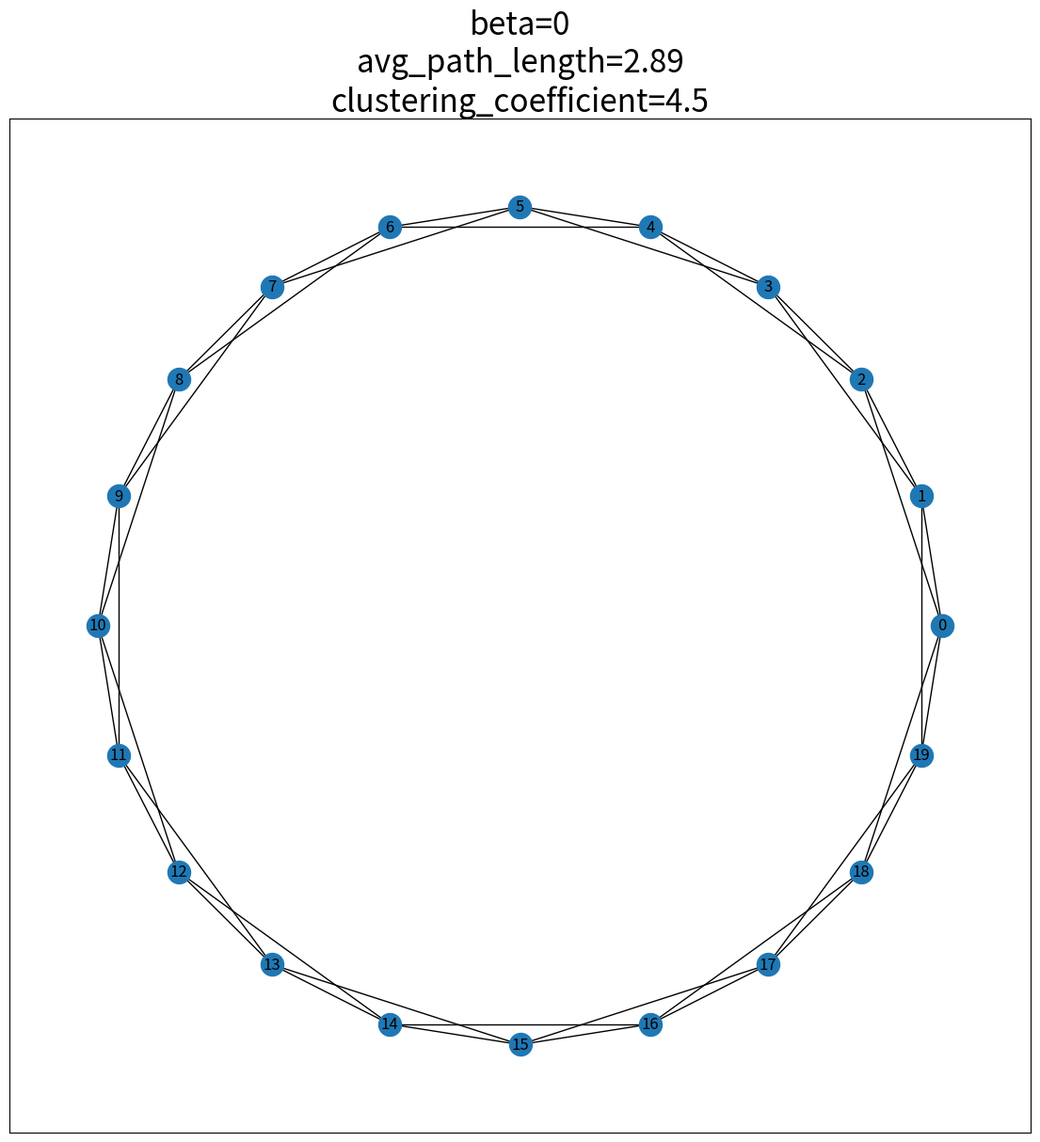
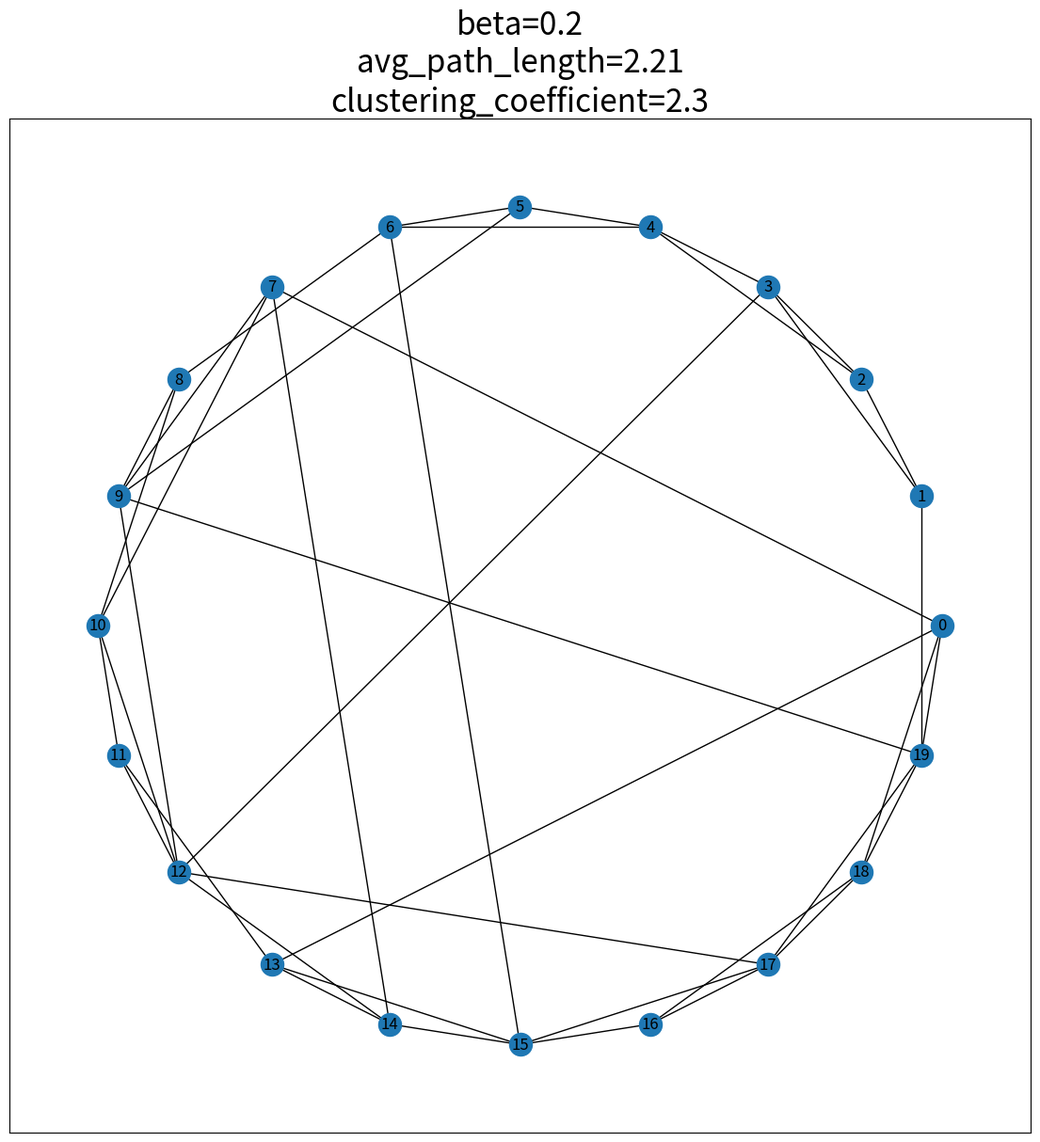
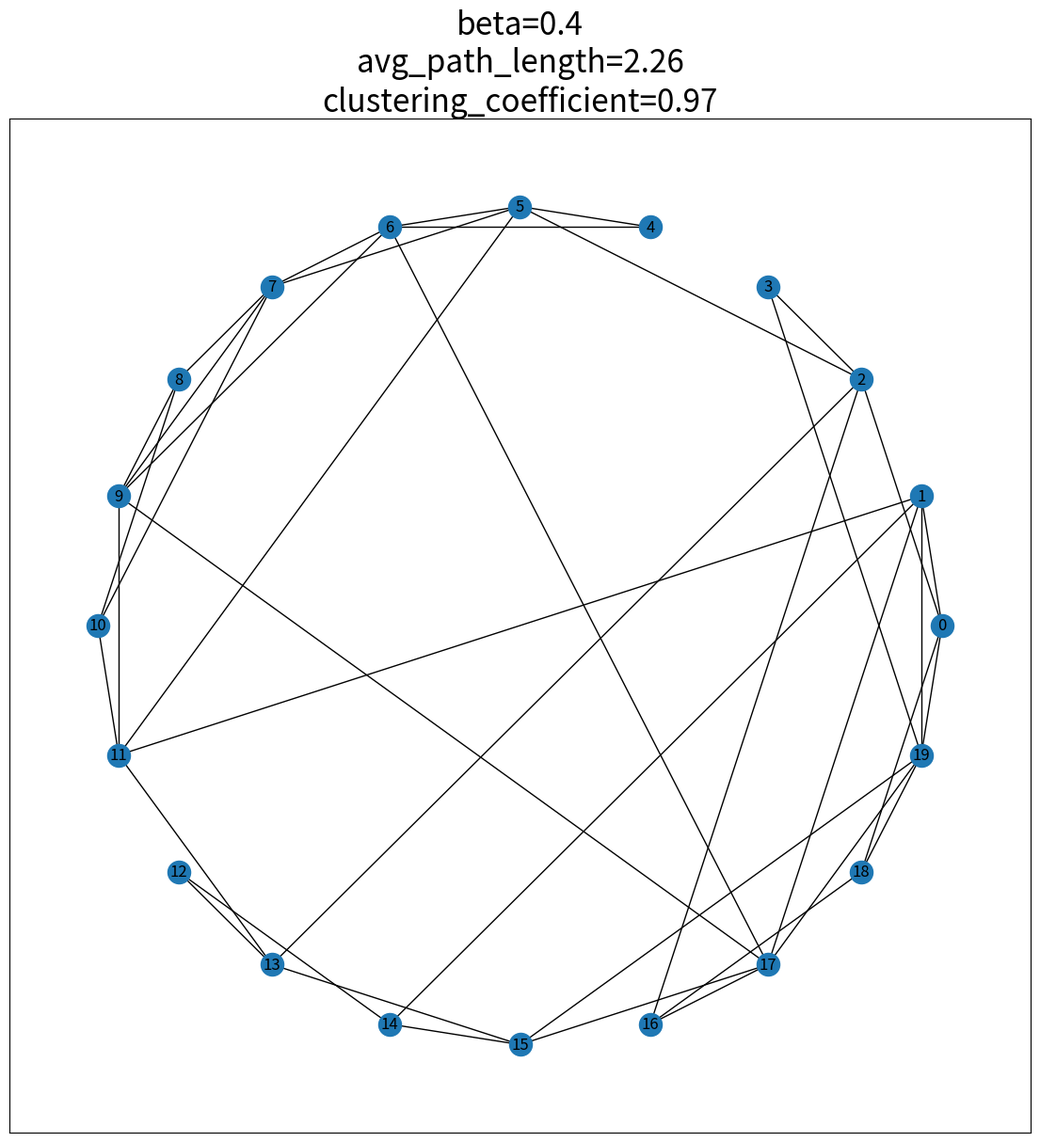
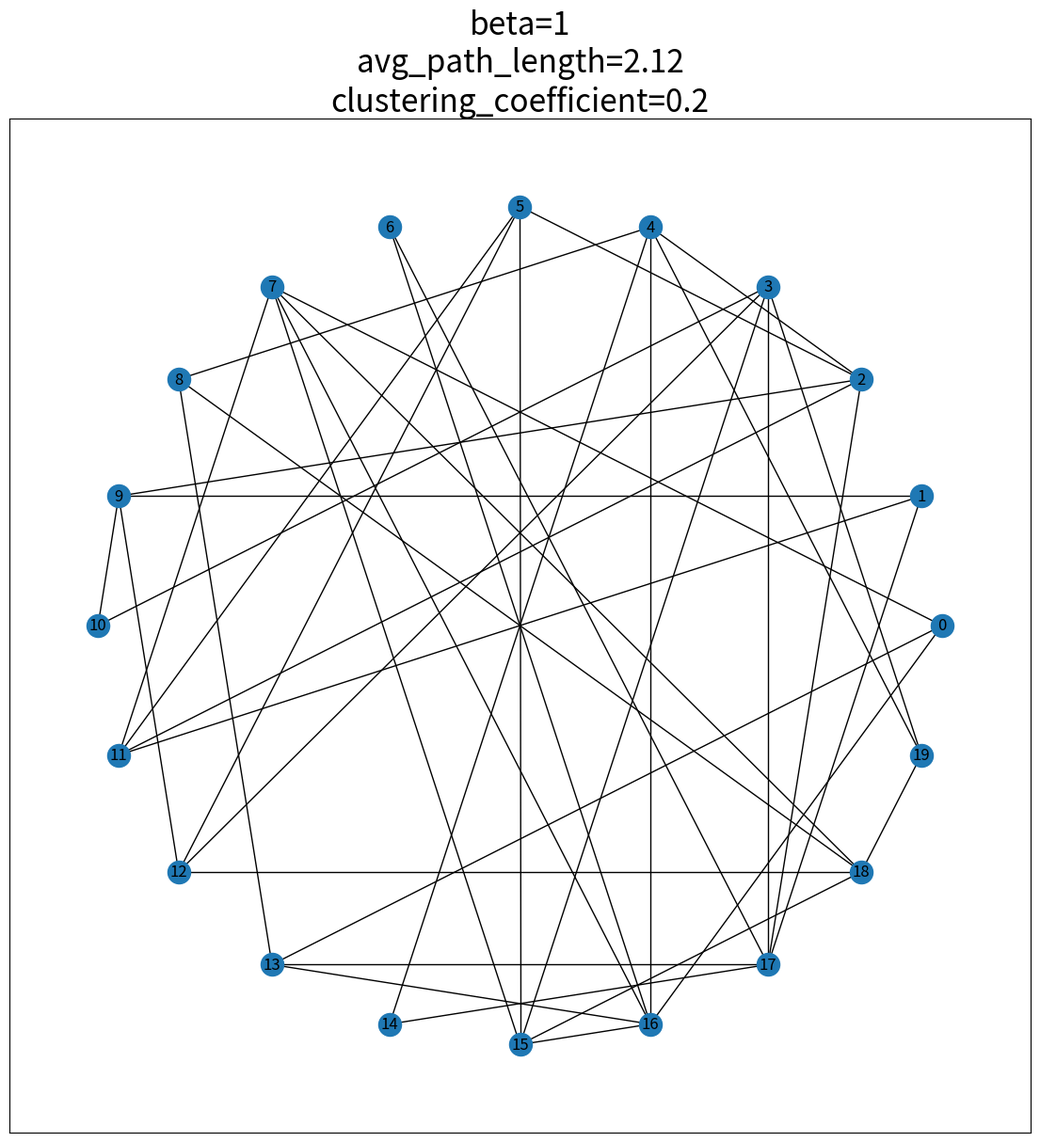

Recreate these plots in Python, in order.
# -*- coding: utf-8 -*-
# author: Trung Pham 
# description: Script define experiment to build small-world network using networkx in Python
# date: December 11 2022
import networkx as nx
import matplotlib.pyplot as plt
import numpy as np 
import os 


class SmallWorld:
    """Class represent for small-world network to experiment
    """
    def __init__(self, n, k, beta, visualize = True, fig_path = "networkx.png"):
        """Constructor for SmallWorld class

        Parameters
        ----------
        n : int
            The number of nodes
        k : int
            Each node is joined with its k nearest neighbors in a ring topology
        beta : float, int or list
            Rewiring probability
        visualize : bool, optional
            Option to visualize networks, by default True
        fig_path : str, optional
           Path to save visualized image, by default "networkx.png"
        """
        for attr in list(locals().keys()):
            setattr(self, attr, eval(attr))
        if not isinstance(beta, list):
            self.beta = [beta]
        self.g = [nx.watts_strogatz_graph(self.n, self.k, b) for b in self.beta]
        self.pos = [nx.circular_layout(g) for g in self.g]

    def visualize_graph(self):
        """Visualize graph as image

        Raises
        ------
        ValueError
            If number of nodes is too much (>5000), raise ValueError
        """
        if self.n > 5000:
            raise ValueError("Number of nodes is too much, it's hard to visualize graph as image") 
        else:
            avg_paths = self.get_avg_path()
            clusters = self.get_clustering_coefficient()
            for idx, b in enumerate(self.beta):
                labels = f"beta={b}\navg_path_length={round(avg_paths[idx], 2)}\nclustering_coefficient={round(clusters[idx], 2)}"
                plt.figure(figsize=(14,14))
                plt.title(labels, {'fontsize':24})
                nx.draw_networkx(self.g[idx], self.pos[idx])
                plt.savefig(f"graph{idx}.png")
    
    def get_avg_path(self):
        """Get average shortest path

        Returns
        -------
        float or list of float
            _description_
        """
        return [nx.average_shortest_path_length(g) for g in self.g]
    
    def get_clustering_coefficient(self):
        """Get clustering coefficient

        Returns
        -------
        float or list of float
            
        """
        result = np.zeros(len(self.beta))
        betas = np.array(self.beta)
        result = np.where(betas==0, 3*(self.k-2)/4*(self.k-1), result)
        result = np.where(betas==1, self.k/self.n, result)
        result = np.where((betas<1) & (betas>0), (3*(self.k-2)/4*(self.k-1))*((1-betas)**3), result)
        return result.tolist()
    
    def print_info(self, avg_paths, clusters):
        """Print all information to terminal as table

        Parameters
        ----------
        avg_paths : list
            Average path values corresponding beta values
        clusters : list
            Clustering coefficient values corresponding beta values
        """
        print(f"Number of nodes: {self.n}")
        print(f"K: {self.k}")
        print("{:<5} |{:>20} |{:>30} |{:>30}".format("beta", "avg shortest path", "clustering coefficient", "network category"))
        for idx, b in enumerate(self.beta):
            if b == 0:
                network_cat = "Regular network (Ring lattice)"
            elif b == 1:
                network_cat = "Random network"
            else:
                network_cat = "Small-world network"
            print("{:<5} |{:>20} |{:>30} |{:>30}".format(b, avg_paths[idx], clusters[idx], network_cat))

def main():
    network = SmallWorld(20,4,[0, 0.2, 0.4, 1])
    network.print_info(network.get_avg_path(), network.get_clustering_coefficient())
    network.visualize_graph()

if __name__ == "__main__":
    main()
